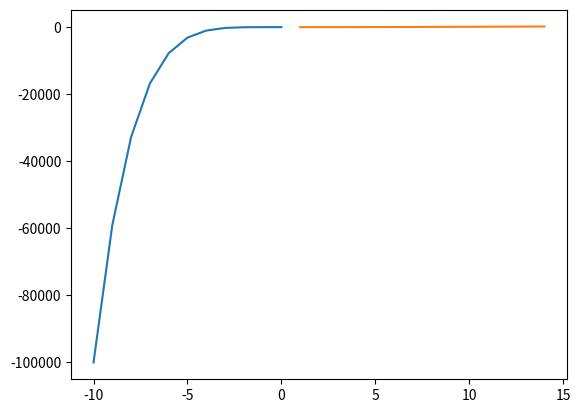

Here is the Python script that generated this plot:
import matplotlib.pyplot as plt
import numpy as np


a = []
b = []
tempo1 = np.arange(-10,1,1)
tempo2 = np.arange(1,15,1)


for t in tempo1:
    t = t**5
    a.append(t)
    
    
for i in tempo2:
    i = i**2
    b.append(i)
    
    
plt.plot(tempo1, a)
plt.plot(tempo2, b)
plt.show()

